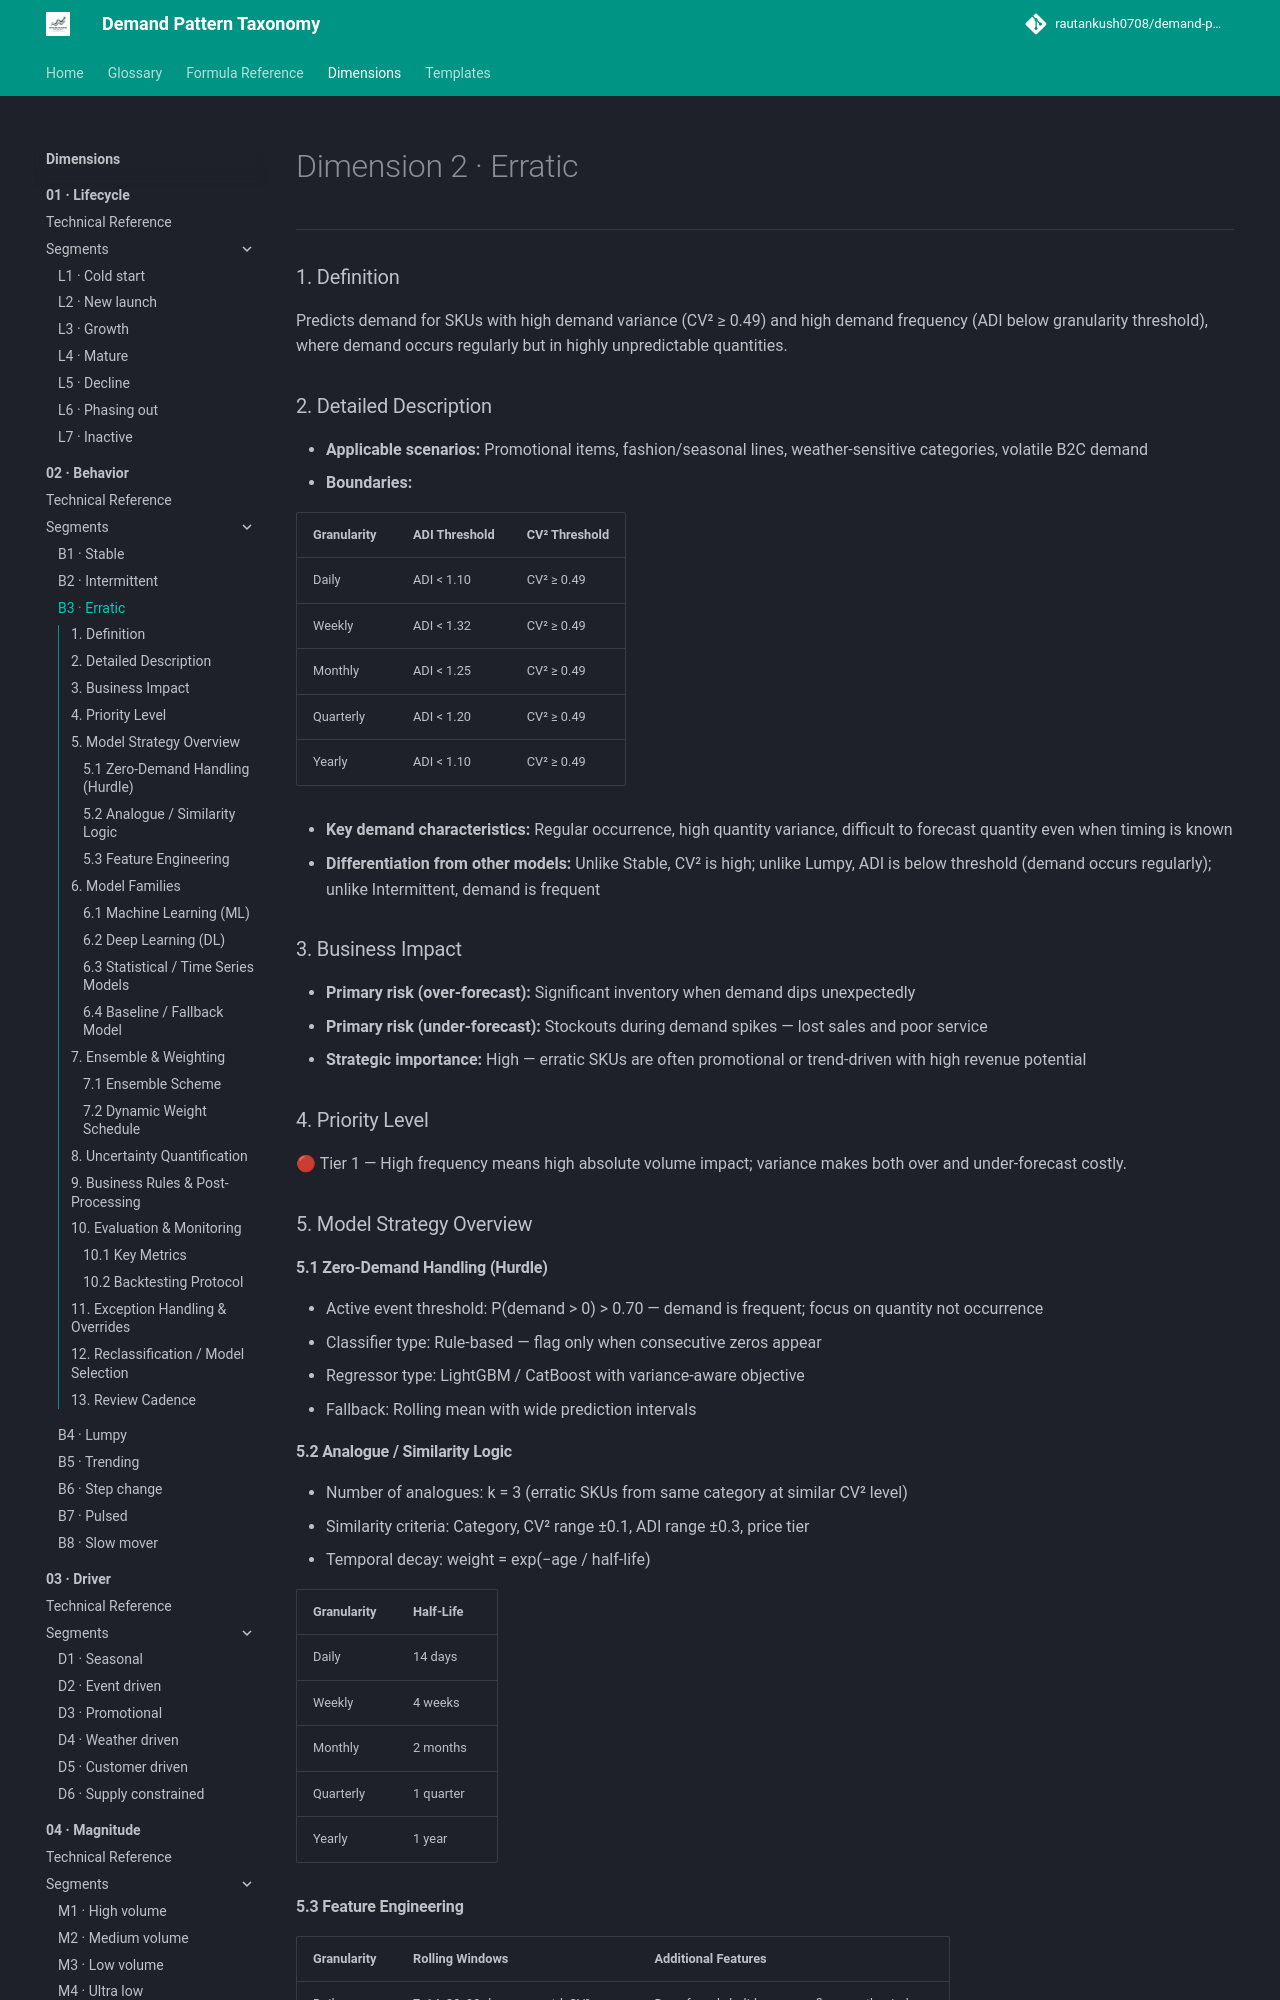

repository: rautankush0708/demand-pattern-taxonomy · page: dimensions/02-behavior/b3-erratic/index.html · generator: mkdocs

# Dimension 2 · Erratic

---

### 1. Definition

Predicts demand for SKUs with high demand variance (CV² ≥ 0.49) and high demand frequency (ADI below granularity threshold), where demand occurs regularly but in highly unpredictable quantities.

### 2. Detailed Description

- **Applicable scenarios:** Promotional items, fashion/seasonal lines, weather-sensitive categories, volatile B2C demand
- **Boundaries:**

| Granularity | ADI Threshold | CV² Threshold |
|---|---|---|
| Daily | ADI < 1.10 | CV² ≥ 0.49 |
| Weekly | ADI < 1.32 | CV² ≥ 0.49 |
| Monthly | ADI < 1.25 | CV² ≥ 0.49 |
| Quarterly | ADI < 1.20 | CV² ≥ 0.49 |
| Yearly | ADI < 1.10 | CV² ≥ 0.49 |

- **Key demand characteristics:** Regular occurrence, high quantity variance, difficult to forecast quantity even when timing is known
- **Differentiation from other models:** Unlike Stable, CV² is high; unlike Lumpy, ADI is below threshold (demand occurs regularly); unlike Intermittent, demand is frequent

### 3. Business Impact

- **Primary risk (over-forecast):** Significant inventory when demand dips unexpectedly
- **Primary risk (under-forecast):** Stockouts during demand spikes — lost sales and poor service
- **Strategic importance:** High — erratic SKUs are often promotional or trend-driven with high revenue potential

### 4. Priority Level

🔴 Tier 1 — High frequency means high absolute volume impact; variance makes both over and under-forecast costly.

### 5. Model Strategy Overview

#### 5.1 Zero-Demand Handling (Hurdle)

- Active event threshold: P(demand > 0) > 0.70 — demand is frequent; focus on quantity not occurrence
- Classifier type: Rule-based — flag only when consecutive zeros appear
- Regressor type: LightGBM / CatBoost with variance-aware objective
- Fallback: Rolling mean with wide prediction intervals

#### 5.2 Analogue / Similarity Logic

- Number of analogues: k = 3 (erratic SKUs from same category at similar CV² level)
- Similarity criteria: Category, CV² range ±0.1, ADI range ±0.3, price tier
- Temporal decay: weight = exp(−age / half-life)

| Granularity | Half-Life |
|---|---|
| Daily | 14 days |
| Weekly | 4 weeks |
| Monthly | 2 months |
| Quarterly | 1 quarter |
| Yearly | 1 year |
